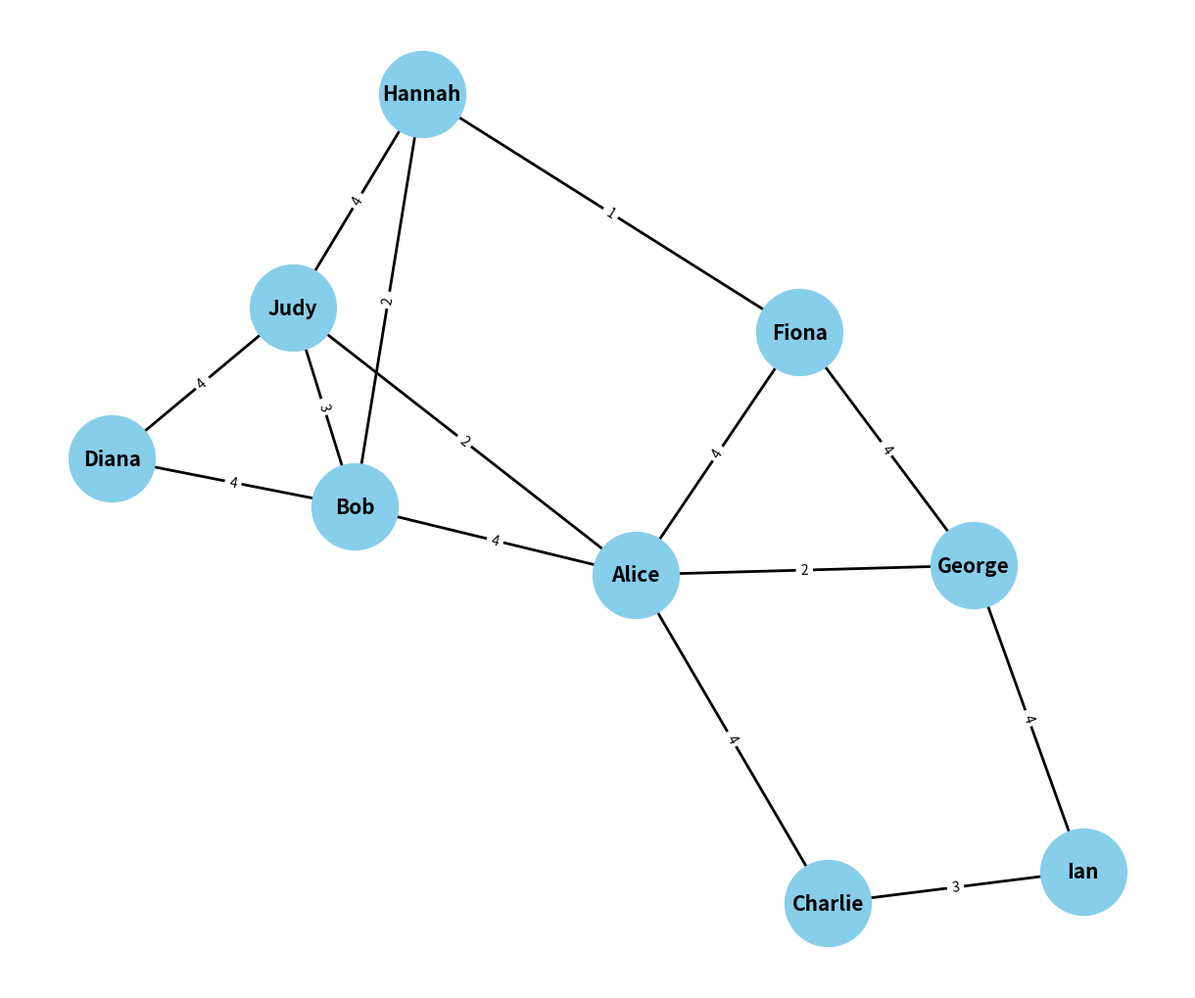

Here is the Python script that generated this plot:
import heapq

import networkx as nx
import matplotlib.pyplot as plt


def create_weighted_graph():
    G = nx.Graph()

    friendships = {
        ("Alice", "Bob",): 4,
        ("Alice", "Charlie"): 4,
        ("Alice", "Fiona"): 4,
        ("Alice", "George"): 2,
        ("Bob", "Diana"): 4,
        ("Bob", "Judy"): 3,
        ("Bob", "Hannah"): 2,
        ("Charlie", "Ian"): 3,
        ("Diana", "Judy"): 4,
        ("Fiona", "George"): 4,
        ("Fiona", "Hannah"): 1,
        ("George", "Ian"): 4,
        ("Hannah", "Judy"): 4,
        ("Judy", "Alice"): 2,
    }

    for friendship, relationship in friendships.items():
        G.add_edge(friendship[0], friendship[1], weight=relationship)

    return G


def print_relations_table(distances, person):
    print(f"Closest relation to each different person for '{person}':")
    print("-" * 20)
    print("{:<10} {:<10}".format("Person", "Distance"))
    print("-" * 20)
    for p in distances:
        distance = distances[p]
        if distance != 0:
            if distance == float("infinity"):
                distance = "∞"
            else:
                distance = str(distance)
            print("{:<10} {:<10}".format(p, distance))
    print()


def dijkstra(graph, start):
    distances = {node: float("infinity") for node in graph}
    distances[start] = 0
    lookup = [(0, start)]

    while lookup:
        c_distance, current = heapq.heappop(lookup)
        if c_distance > distances[current]:
            continue

        for neighbour, attrs in graph[current].items():
            n_distance = c_distance + attrs["weight"]
            if n_distance < distances[neighbour]:
                distances[neighbour] = n_distance
                heapq.heappush(lookup, (n_distance, neighbour))

    return distances


if __name__ == "__main__":
    # Створення графу взаємовідносин з вагами, які відповідають ступеням близькості
    G = create_weighted_graph()

    # Знаходження найближчого відношення для кожної особи за
    # допомогою алгоритму Дейкстри на базі мінімальної купи
    for node in G.nodes:
        print_relations_table(dijkstra(G, node), node)

    # Візуалізація графу взаємовідносин
    pos = nx.spring_layout(G, seed=543)
    plt.figure(figsize=(12, 10))
    nx.draw(G, pos, with_labels=True, node_size=4000,
            node_color="skyblue", font_size=15, width=2, font_weight="bold")
    labels = nx.get_edge_attributes(G, "weight")
    nx.draw_networkx_edge_labels(G, pos, edge_labels=labels)
    plt.show()
